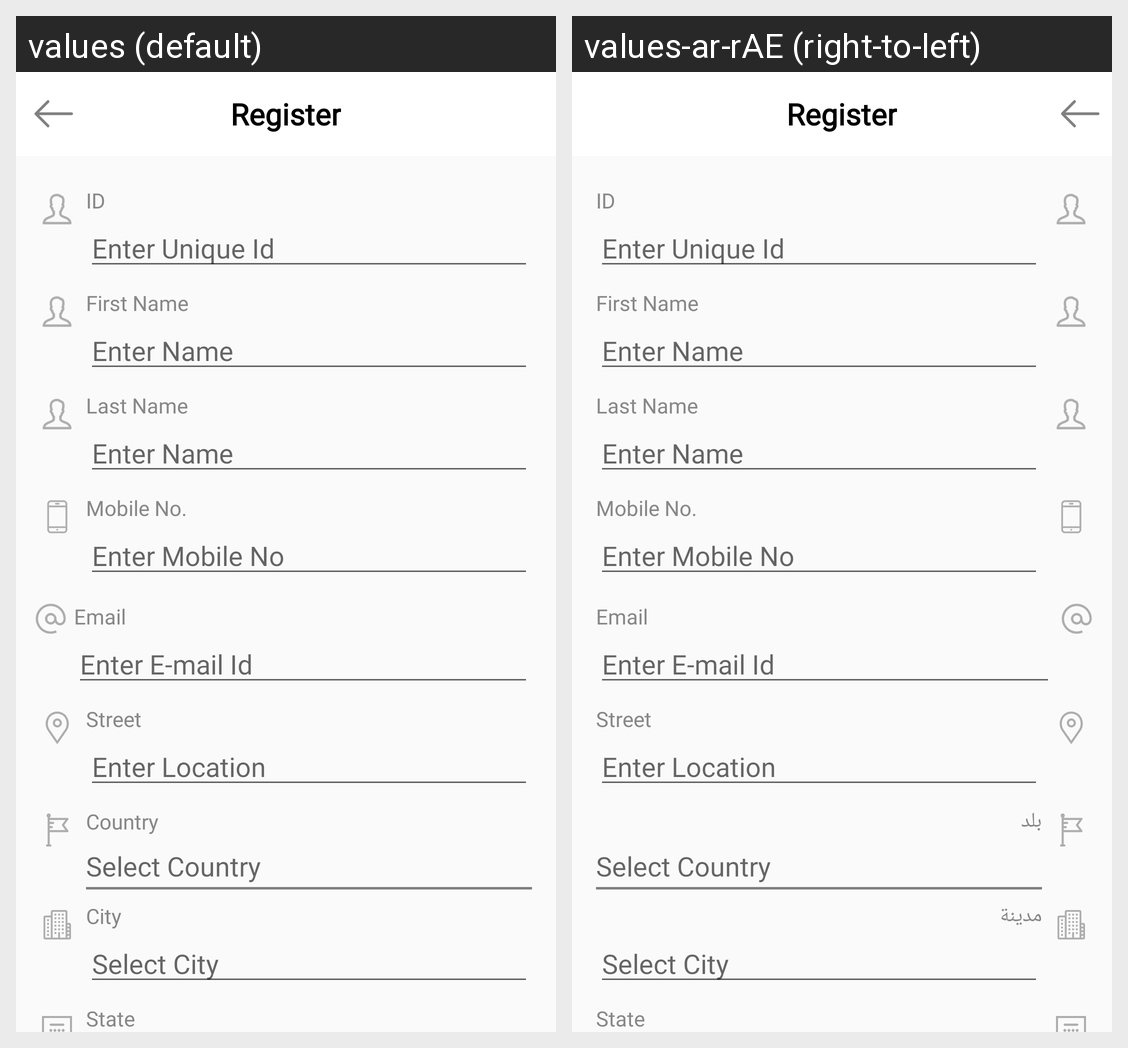

The Android screen above is rendered under two locales of the same app. Produce the string resources it draws, with the default and per-locale values.
Android screen res/layout/activity_seller_register.xml rendered under 2 locales, left to right: values (default), values-ar-rAE (right-to-left). Device: Nexus 5 (rendered at 1080×1920; each locale shown at half size, 540×960, under a caption strip naming it); theme AppTheme.
Strings drawn on this screen, with the default value and each locale's value (text and hints the layout hard-codes, and strings that could not be matched under every locale, appear in the picture but are not listed):

register
  values: Register
  values-ar-rAE: Register  [not translated; the default value is used]

id
  values: ID
  values-ar-rAE: ID  [not translated; the default value is used]

enterid
  values: Enter Unique Id
  values-ar-rAE: Enter Unique Id  [not translated; the default value is used]

first_name
  values: First Name
  values-ar-rAE: First Name  [not translated; the default value is used]

entername
  values: Enter Name
  values-ar-rAE: Enter Name  [not translated; the default value is used]

last_name
  values: Last Name
  values-ar-rAE: Last Name  [not translated; the default value is used]

mobile
  values: Mobile No.
  values-ar-rAE: Mobile No.  [not translated; the default value is used]

entermobile
  values: Enter Mobile No
  values-ar-rAE: Enter Mobile No  [not translated; the default value is used]

email
  values: Email
  values-ar-rAE: Email  [not translated; the default value is used]

entermail
  values: Enter E-mail Id
  values-ar-rAE: Enter E-mail Id  [not translated; the default value is used]

street
  values: Street
  values-ar-rAE: Street  [not translated; the default value is used]

enterlocation
  values: Enter Location
  values-ar-rAE: Enter Location  [not translated; the default value is used]

country
  values: Country
  values-ar-rAE: بلد

selectcountry
  values: Select Country
  values-ar-rAE: Select Country  [not translated; the default value is used]

city
  values: City
  values-ar-rAE: مدينة

selectcity
  values: Select City
  values-ar-rAE: Select City  [not translated; the default value is used]

state
  values: State
  values-ar-rAE: State  [not translated; the default value is used]
